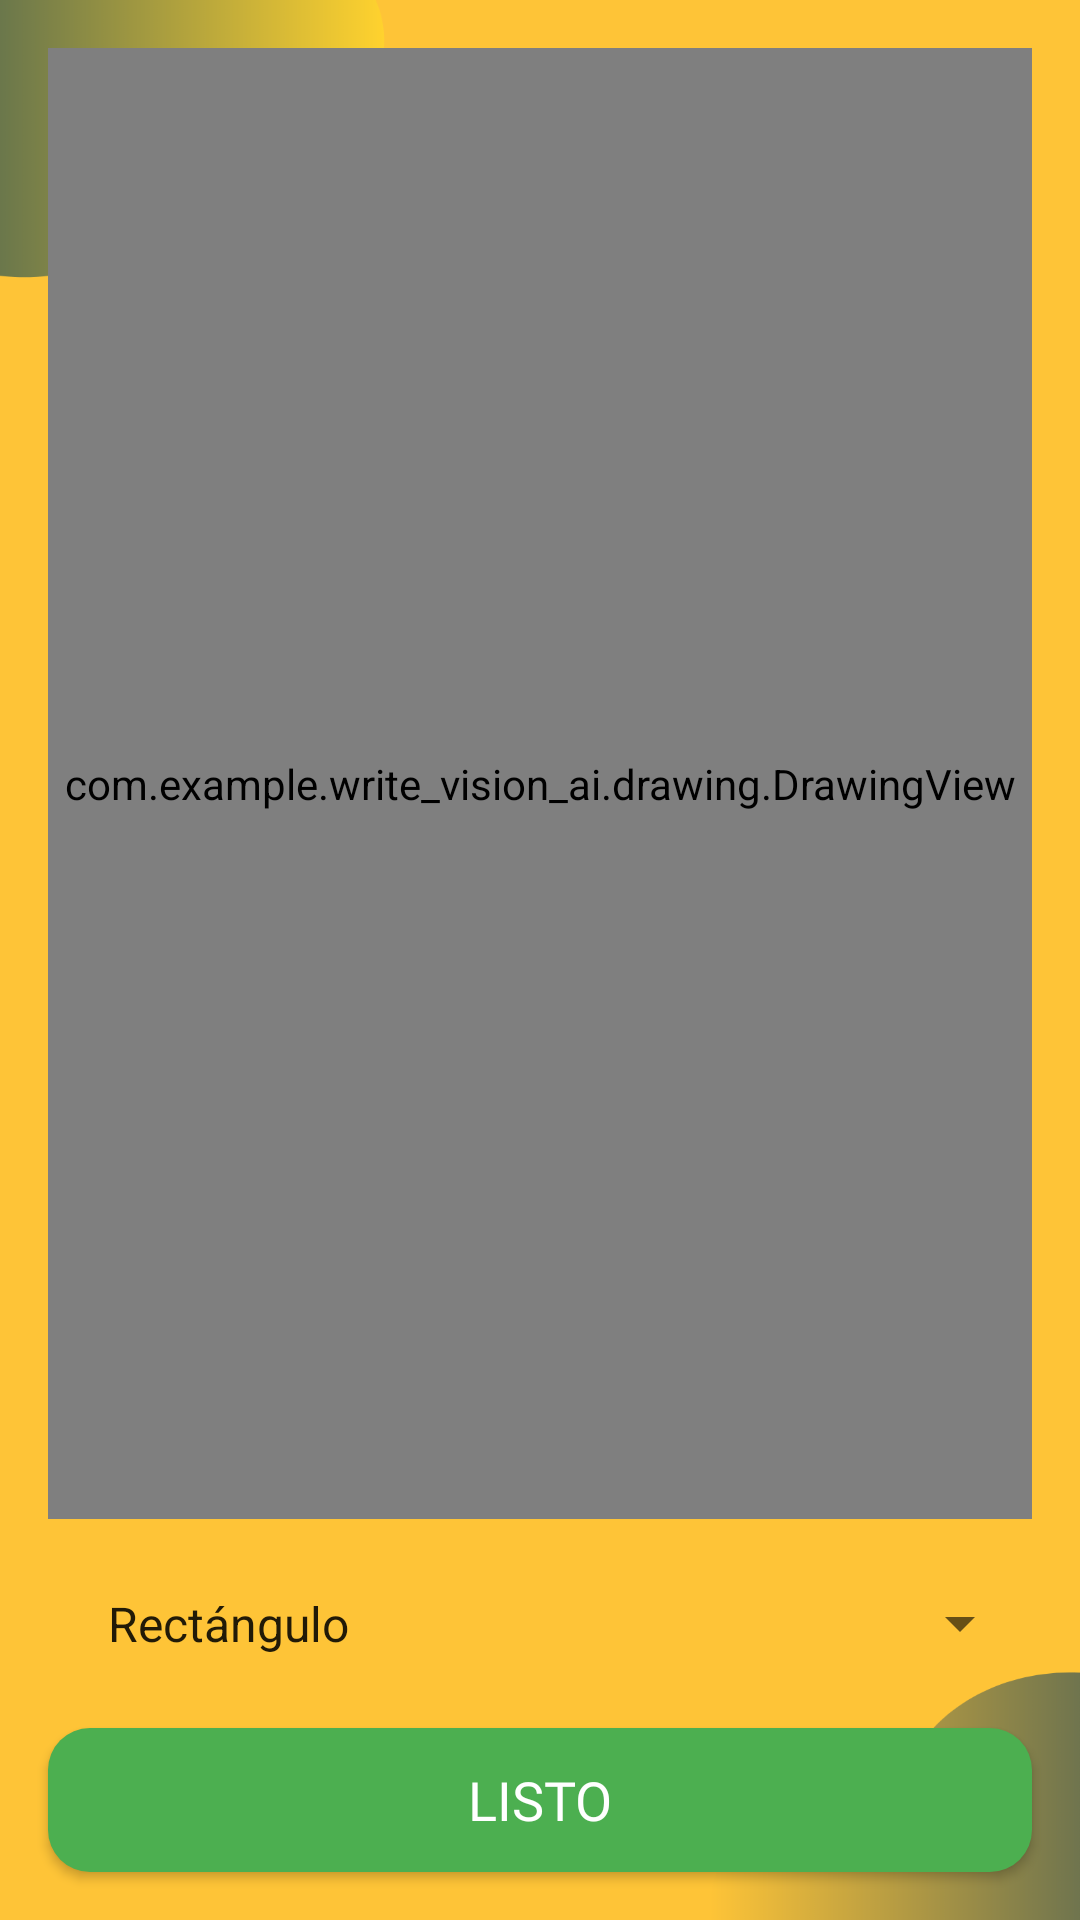

Android layout source for this screen:
<!-- AndroidManifest.xml: application theme Theme.Write_vision_ai -->
<!-- res/layout/select_frame.xml -->
<?xml version="1.0" encoding="utf-8"?>
<LinearLayout
    xmlns:android="http://schemas.android.com/apk/res/android"
    xmlns:tools="http://schemas.android.com/tools"
    android:orientation="vertical"
    android:layout_width="match_parent"
    android:layout_height="match_parent"
    android:background="@drawable/screen_2"
    android:padding="16dp"
    android:clipChildren="false"
    android:clipToPadding="false"
    tools:context=".drawing.SelectFrameActivity">

    
    <FrameLayout
        android:id="@+id/frameContainer"
        android:layout_width="match_parent"
        android:layout_height="0dp"
        android:layout_weight="1"
        android:clipChildren="false"
        android:clipToPadding="false">

        
        <ImageView
            android:id="@+id/imagePreview"
            android:layout_width="match_parent"
            android:layout_height="match_parent"
            android:scaleType="fitCenter" />

        
        <com.example.write_vision_ai.drawing.DrawingView
            android:id="@+id/drawingView"
            android:layout_width="match_parent"
            android:layout_height="match_parent"
            android:background="@android:color/transparent" />
    </FrameLayout>

    <Spinner
        android:id="@+id/spinnerShape"
        android:layout_width="match_parent"
        android:layout_height="wrap_content"
        android:entries="@array/shape_options"
        android:layout_marginTop="12dp"
        android:popupBackground="#FFFFFF"
        android:padding="12dp"
        android:fontFamily="@font/comicneue_regular" />

    
    <androidx.appcompat.widget.AppCompatButton
        android:id="@+id/btnConfirm"
        android:layout_width="match_parent"
        android:layout_height="48dp"
        android:text="Listo"
        android:layout_marginTop="12dp"
        android:background="@drawable/comic_button_green"
        android:textColor="#FFFFFF"
        android:fontFamily="@font/comicneue_bold"
        android:textSize="18sp"
        android:drawableStart="@drawable/ic_check"
        android:drawableTint="#FFFFFF"
        android:drawablePadding="8dp"
        android:paddingStart="16dp"
        android:paddingEnd="16dp"/>
</LinearLayout>
<!-- resources referenced by this layout -->
<resources>
  <string-array name="shape_options">
          <item>Rectángulo</item>
          <item>Elipse</item>
          <item>Bocadillo</item>
          <item>Nube</item>
      </string-array>
  <!-- drawable comic_button_green (drawable) -->
  <selector xmlns:android="http://schemas.android.com/apk/res/android">
      <item android:state_pressed="true">
          <shape android:shape="rectangle">
              <solid android:color="#388E3C" />
              <corners android:radius="14dp" />
          </shape>
      </item>
      <item>
          <shape android:shape="rectangle">
              <solid android:color="#4CAF50" />
              <corners android:radius="14dp" />
          </shape>
      </item>
  </selector>
  <!-- drawable screen_2: png bitmap (drawable, 432686 bytes) -->
  <style name="Theme.Write_vision_ai" parent="Theme.MaterialComponents.DayNight.DarkActionBar">
          
          <item name="colorPrimary">@color/purple_500</item>
          <item name="colorPrimaryVariant">@color/purple_700</item>
          <item name="colorOnPrimary">@color/white</item>
          
          <item name="colorSecondary">@color/teal_200</item>
          <item name="colorSecondaryVariant">@color/teal_700</item>
          <item name="colorOnSecondary">@color/black</item>
          
          <item name="android:statusBarColor">@color/azul_status</item>
      </style>
  <color name="purple_500">#FF6200EE</color>
  <color name="purple_700">#FF3700B3</color>
  <color name="white">#FFFFFFFF</color>
  <color name="teal_200">#FF03DAC5</color>
  <color name="teal_700">#FF018786</color>
  <color name="black">#FF000000</color>
  <color name="azul_status">#0a385f</color>
</resources>
